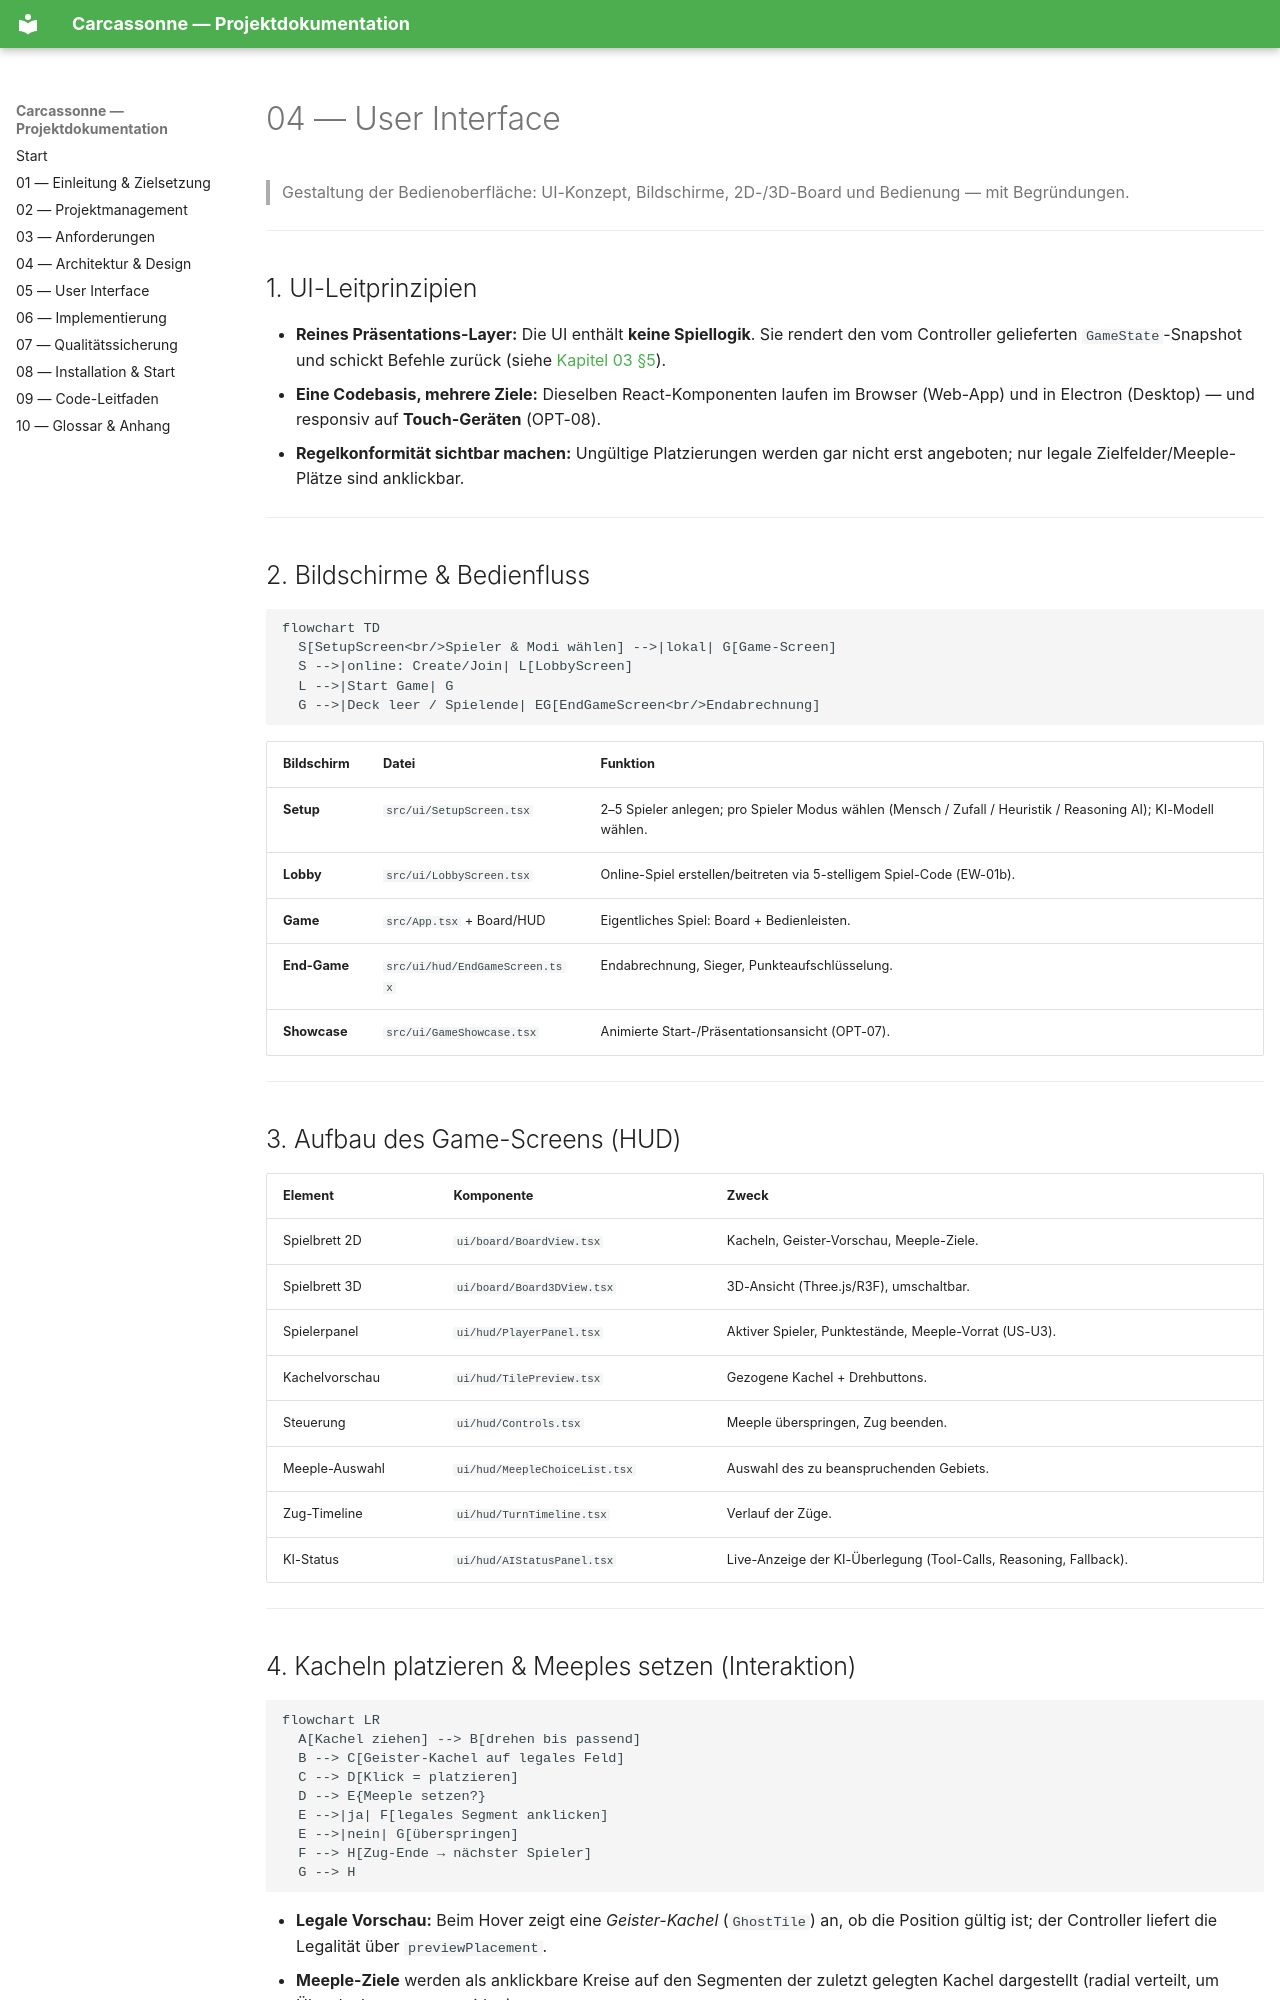

repository: keanufuchs/Carcassonne · page: 04_user-interface/index.html · generator: mkdocs

# 04 — User Interface

> Gestaltung der Bedienoberfläche: UI-Konzept, Bildschirme, 2D-/3D-Board und Bedienung —
> mit Begründungen.

---

## 1. UI-Leitprinzipien

- **Reines Präsentations-Layer:** Die UI enthält **keine Spiellogik**. Sie rendert den
  vom Controller gelieferten `GameState`-Snapshot und schickt Befehle zurück
  (siehe [Kapitel 03 §5](03_architektur-design.md)).
- **Eine Codebasis, mehrere Ziele:** Dieselben React-Komponenten laufen im Browser
  (Web-App) und in Electron (Desktop) — und responsiv auf **Touch-Geräten** (OPT-08).
- **Regelkonformität sichtbar machen:** Ungültige Platzierungen werden gar nicht erst
  angeboten; nur legale Zielfelder/Meeple-Plätze sind anklickbar.

---

## 2. Bildschirme & Bedienfluss

```mermaid
flowchart TD
  S[SetupScreen<br/>Spieler & Modi wählen] -->|lokal| G[Game-Screen]
  S -->|online: Create/Join| L[LobbyScreen]
  L -->|Start Game| G
  G -->|Deck leer / Spielende| EG[EndGameScreen<br/>Endabrechnung]
```

| Bildschirm | Datei | Funktion |
|-----------|-------|----------|
| **Setup** | `src/ui/SetupScreen.tsx` | 2–5 Spieler anlegen; pro Spieler Modus wählen (Mensch / Zufall / Heuristik / Reasoning AI); KI-Modell wählen. |
| **Lobby** | `src/ui/LobbyScreen.tsx` | Online-Spiel erstellen/beitreten via 5-stelligem Spiel-Code (EW-01b). |
| **Game** | `src/App.tsx` + Board/HUD | Eigentliches Spiel: Board + Bedienleisten. |
| **End-Game** | `src/ui/hud/EndGameScreen.tsx` | Endabrechnung, Sieger, Punkteaufschlüsselung. |
| **Showcase** | `src/ui/GameShowcase.tsx` | Animierte Start-/Präsentationsansicht (OPT-07). |

---

## 3. Aufbau des Game-Screens (HUD)

| Element | Komponente | Zweck |
|---------|-----------|-------|
| Spielbrett 2D | `ui/board/BoardView.tsx` | Kacheln, Geister-Vorschau, Meeple-Ziele. |
| Spielbrett 3D | `ui/board/Board3DView.tsx` | 3D-Ansicht (Three.js/R3F), umschaltbar. |
| Spielerpanel | `ui/hud/PlayerPanel.tsx` | Aktiver Spieler, Punktestände, Meeple-Vorrat (US-U3). |
| Kachelvorschau | `ui/hud/TilePreview.tsx` | Gezogene Kachel + Drehbuttons. |
| Steuerung | `ui/hud/Controls.tsx` | Meeple überspringen, Zug beenden. |
| Meeple-Auswahl | `ui/hud/MeepleChoiceList.tsx` | Auswahl des zu beanspruchenden Gebiets. |
| Zug-Timeline | `ui/hud/TurnTimeline.tsx` | Verlauf der Züge. |
| KI-Status | `ui/hud/AIStatusPanel.tsx` | Live-Anzeige der KI-Überlegung (Tool-Calls, Reasoning, Fallback). |

---
